Run: headless pygame with SDL's dummy video driver; simulated clock (each Clock.tick advances the game by its frame time, no real sleeping); random seed 0; keys injected as events and as key.get_pressed() state; no mouse input.
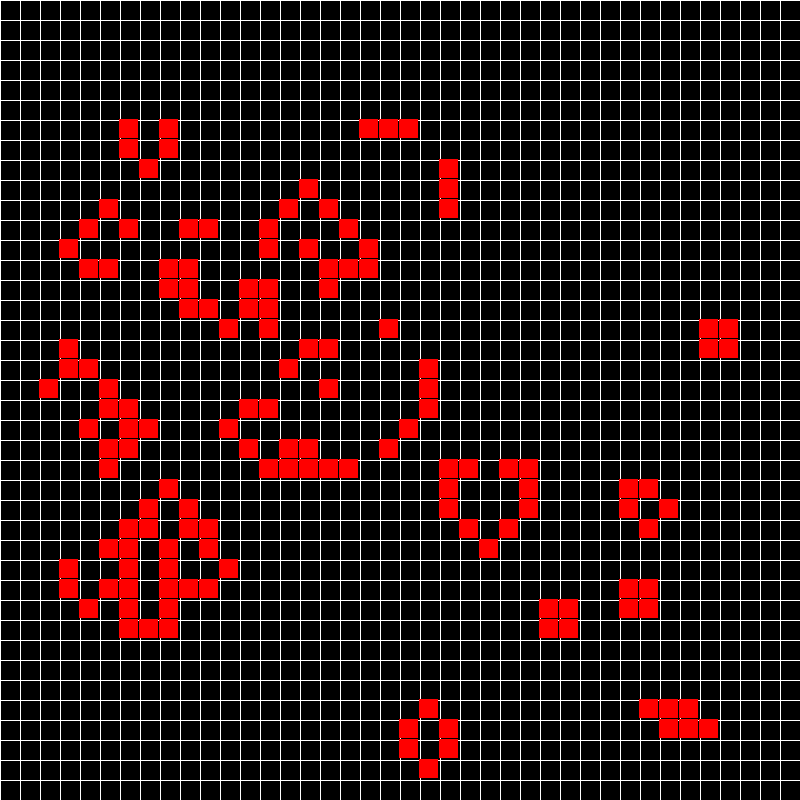
Frame 1 of 4 · flips 1–60 · no input
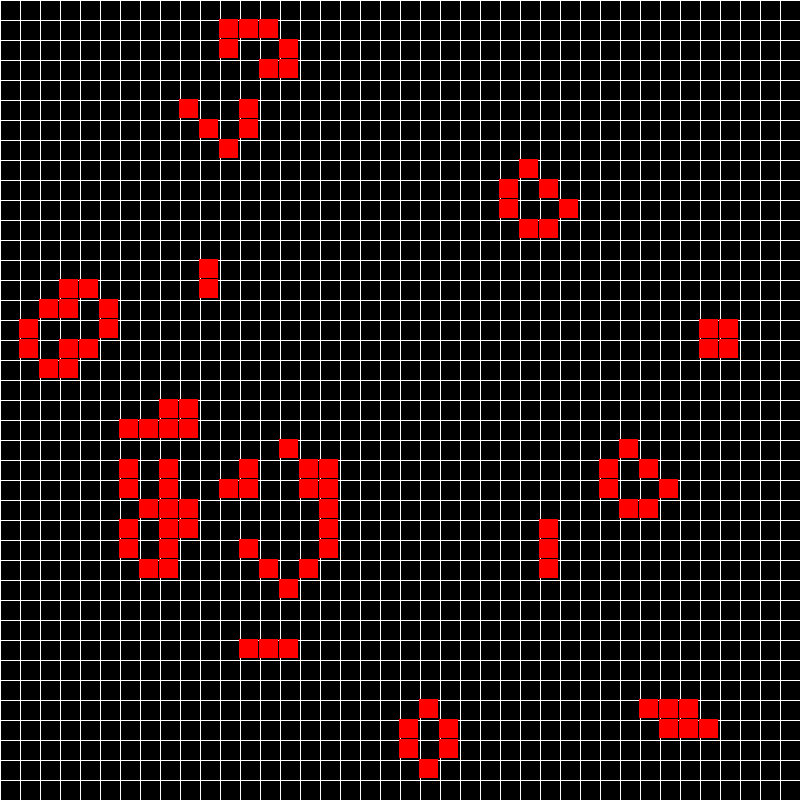
Frame 2 of 4 · flips 61–180 · tapped SPACE, RETURN · held RIGHT (→), D
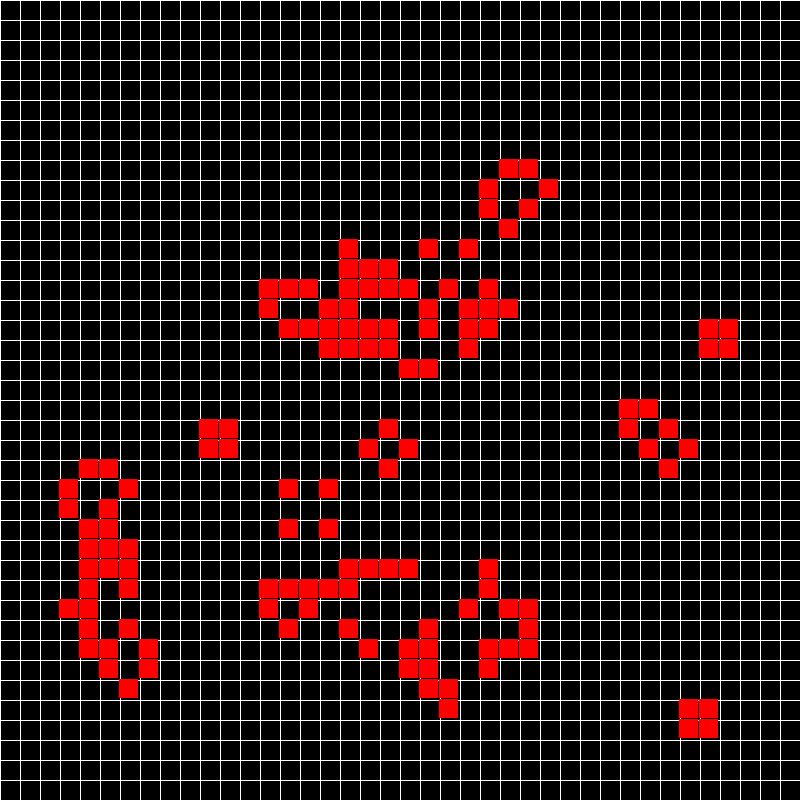
Frame 3 of 4 · flips 181–300 · held DOWN (↓), S
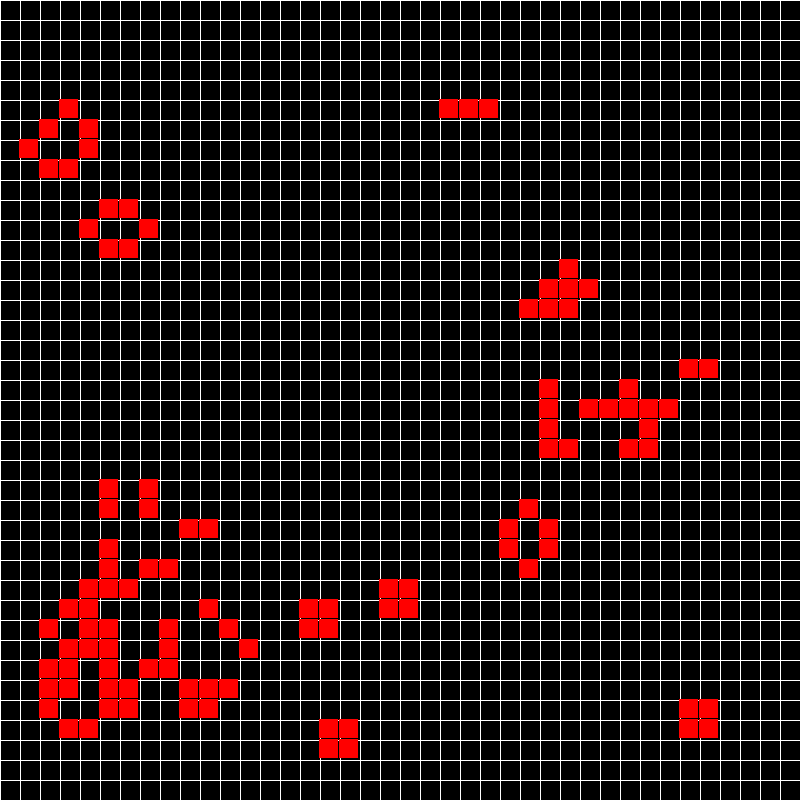
Frame 4 of 4 · flips 301–420 · held LEFT (←), A, UP (↑), W

The pygame program that drew these frames:

import pygame
from copy import deepcopy
from random import randint


class GameLife:

    def __init__(self, width, height, size, fps=1):
        self.width = width
        self.height = height
        self.size = size
        self.count_cell_width = width // size
        self.count_cell_height = height // size
        self.fps = fps
        self.current_field = [[randint(0, 1) for i in range(self.count_cell_width)] for j in
                              range(self.count_cell_height)]
        self.next_field = [[0 for i in range(self.count_cell_width)] for j in range(self.count_cell_height)]

    # Рисуем игровое поле
    def draw_grid(self):
        pygame.init()
        screen = pygame.display.set_mode((self.width, self.height))
        [pygame.draw.line(screen, pygame.Color('white'), (x, 0), (x, self.height)) for x in
         range(0, self.width, self.size)]
        [pygame.draw.line(screen, pygame.Color('white'), (0, y), (self.width, y)) for y in
         range(0, self.height, self.size)]

    # запуск игры
    def view(self):
        pygame.init()
        screen = pygame.display.set_mode((self.width, self.height))
        clock = pygame.time.Clock()
        screen.fill(pygame.Color('black'))
        while True:
            for event in pygame.event.get():
                if event.type == pygame.QUIT:
                    exit()
            self.draw_grid()
            # Живые клетки
            for x in range(1, self.count_cell_width - 1):
                for y in range(1, self.count_cell_height - 1):
                    if self.current_field[y][x]:
                        pygame.draw.rect(screen, pygame.Color('red'),
                                         (x * self.size - 1, y * self.size - 1, self.size - 1, self.size - 1))
                    self.next_field[y][x] = Ceil.check_ceil(self.current_field, x, y)
            self.current_field = deepcopy(self.next_field)
            pygame.display.flip()
            clock.tick(self.fps)


class Ceil:
    @staticmethod
    # Проверяем клетку на соседей
    def check_ceil(current_field, x, y):
        count = 0
        for i in range(y - 1, y + 2):
            for j in range(x - 1, x + 2):
                if current_field[i][j]:
                    count += 1

        if current_field[y][x]:
            count -= 1
            if count == 2 or count == 3:
                return 1
            return 0
        else:
            if count == 3:
                return 1
            return 0


game = GameLife(800, 800, 20, 5)
game.view()
